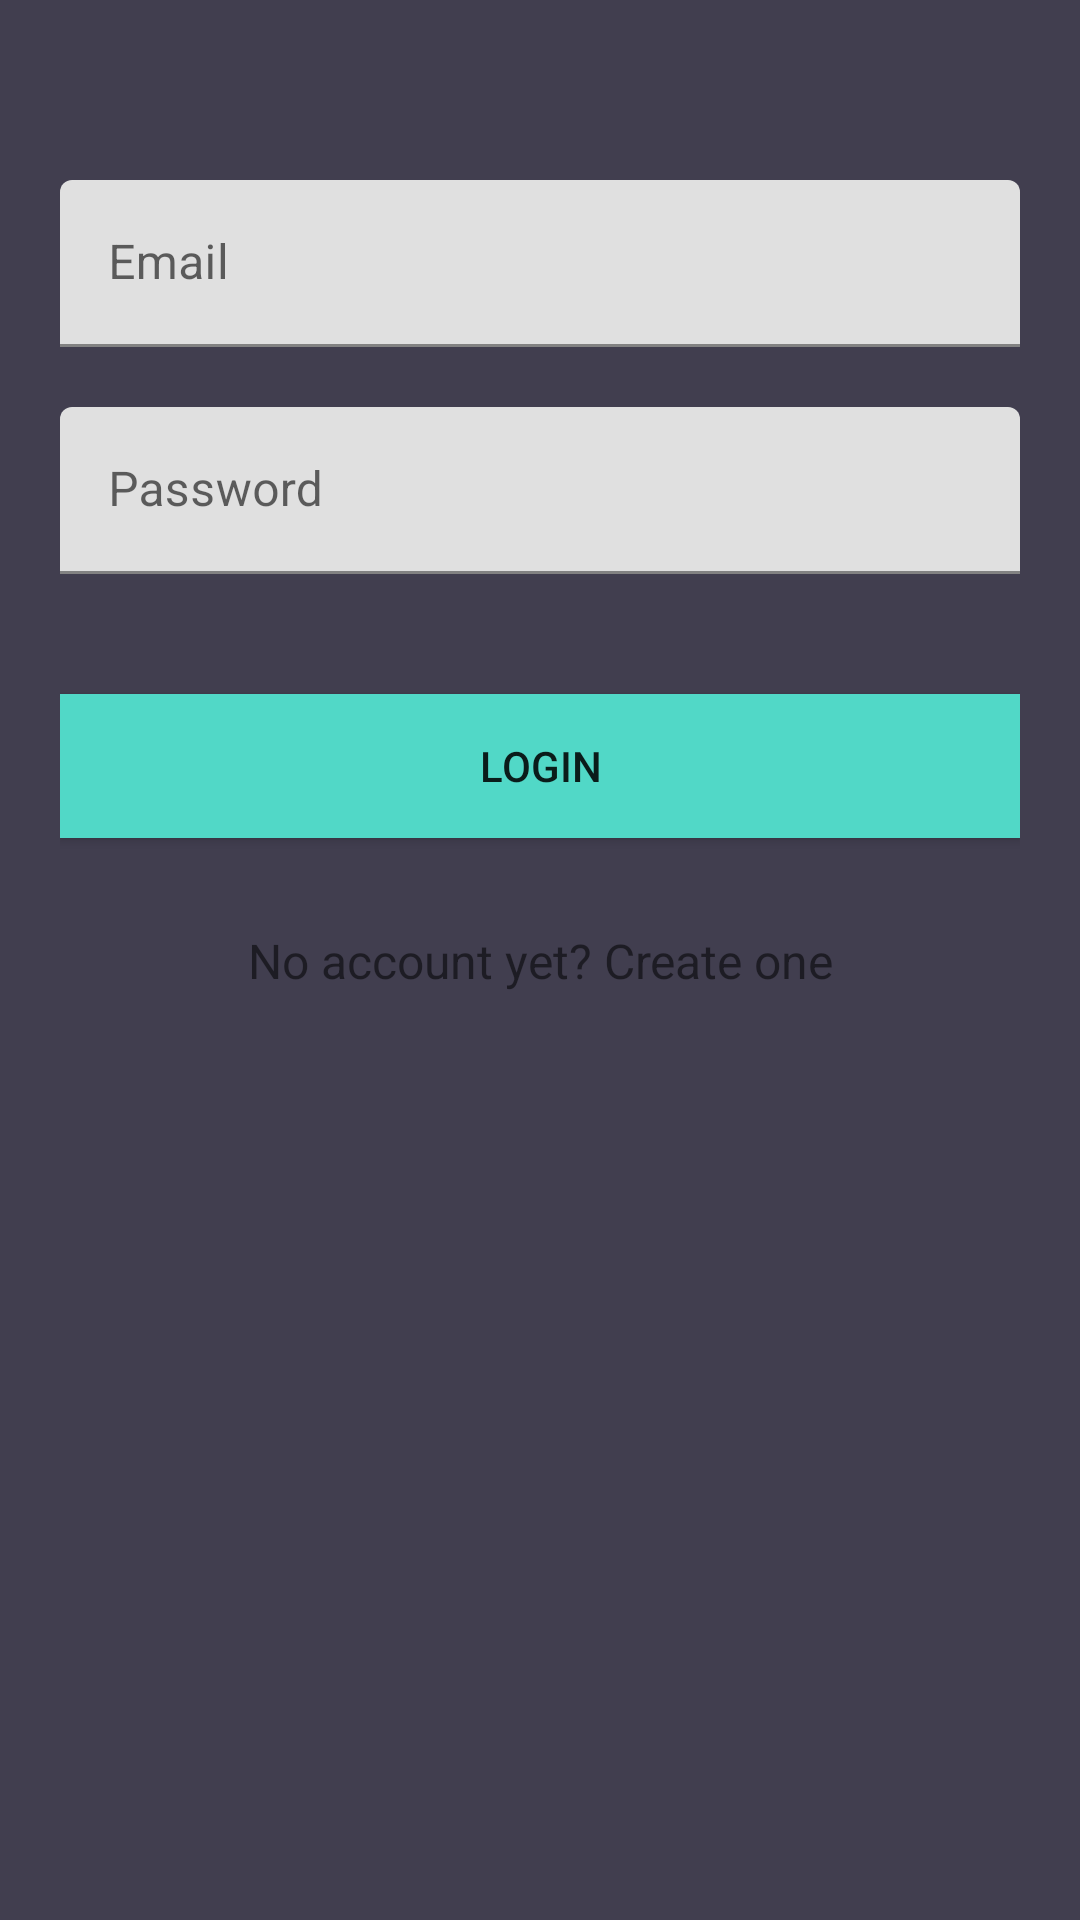

Android layout source for this screen:
<!-- AndroidManifest.xml: application theme Theme.Zaliczeniowy -->
<!-- res/layout/activity_login.xml -->
<?xml version="1.0" encoding="utf-8"?>
<androidx.core.widget.NestedScrollView xmlns:android="http://schemas.android.com/apk/res/android"
    xmlns:tools="http://schemas.android.com/tools"
    android:id="@+id/nestedScrollView"
    android:layout_width="match_parent"
    android:layout_height="match_parent"
    android:background="@color/colorBackground"
    android:paddingBottom="20dp"
    android:paddingLeft="20dp"
    android:paddingRight="20dp"
    android:paddingTop="20dp"
    tools:context=".activities.LoginActivity">
    <androidx.appcompat.widget.LinearLayoutCompat
        android:layout_width="match_parent"
        android:layout_height="match_parent"
        android:orientation="vertical">

        <com.google.android.material.textfield.TextInputLayout
            android:id="@+id/textInputLayoutEmail"
            android:layout_width="match_parent"
            android:layout_height="wrap_content"
            android:layout_marginTop="40dp">

            <com.google.android.material.textfield.TextInputEditText
                android:id="@+id/textInputEditTextEmail"
                android:layout_width="match_parent"
                android:layout_height="wrap_content"
                android:hint="@string/hint_email"
                android:inputType="text"
                android:maxLines="1"
                android:textColor="@android:color/white" />
        </com.google.android.material.textfield.TextInputLayout>

        <com.google.android.material.textfield.TextInputLayout
            android:id="@+id/textInputLayoutPassword"
            android:layout_width="match_parent"
            android:layout_height="wrap_content"
            android:layout_marginTop="20dp">

            <com.google.android.material.textfield.TextInputEditText
                android:id="@+id/textInputEditTextPassword"
                android:layout_width="match_parent"
                android:layout_height="wrap_content"
                android:hint="@string/hint_password"
                android:inputType="textPassword"
                android:maxLines="1"
                android:textColor="@android:color/white" />
        </com.google.android.material.textfield.TextInputLayout>

        <androidx.appcompat.widget.AppCompatButton
            android:id="@+id/appCompatButtonLogin"
            android:layout_width="match_parent"
            android:layout_height="wrap_content"
            android:layout_marginTop="40dp"
            android:background="@color/colorTextHint"
            android:text="@string/text_login" />

        <androidx.appcompat.widget.AppCompatTextView
            android:id="@+id/textViewLinkRegister"
            android:layout_width="fill_parent"
            android:layout_height="wrap_content"
            android:layout_marginTop="30dp"
            android:gravity="center"
            android:text="@string/text_not_member"
            android:textSize="16dp" />
    </androidx.appcompat.widget.LinearLayoutCompat>

</androidx.core.widget.NestedScrollView>
<!-- resources referenced by this layout -->
<resources>
  <color name="colorBackground">#413e4f</color>
  <color name="colorTextHint">#51d8c7</color>
  <string name="hint_email">Email</string>
  <string name="hint_password">Password</string>
  <string name="text_login">Login</string>
  <string name="text_not_member">No account yet? Create one</string>
  <style name="Theme.Zaliczeniowy" parent="Theme.MaterialComponents.DayNight.DarkActionBar">
          
          <item name="colorPrimary">@color/purple_500</item>
          <item name="colorPrimaryVariant">@color/purple_700</item>
          <item name="colorOnPrimary">@color/white</item>
          
          <item name="colorSecondary">@color/teal_200</item>
          <item name="colorSecondaryVariant">@color/teal_700</item>
          <item name="colorOnSecondary">@color/black</item>
          
          <item name="android:statusBarColor">?attr/colorPrimaryVariant</item>
          
      </style>
  <color name="purple_500">#FF6200EE</color>
  <color name="purple_700">#FF3700B3</color>
  <color name="white">#FFFFFFFF</color>
  <color name="teal_200">#FF03DAC5</color>
  <color name="teal_700">#FF018786</color>
  <color name="black">#FF000000</color>
</resources>
